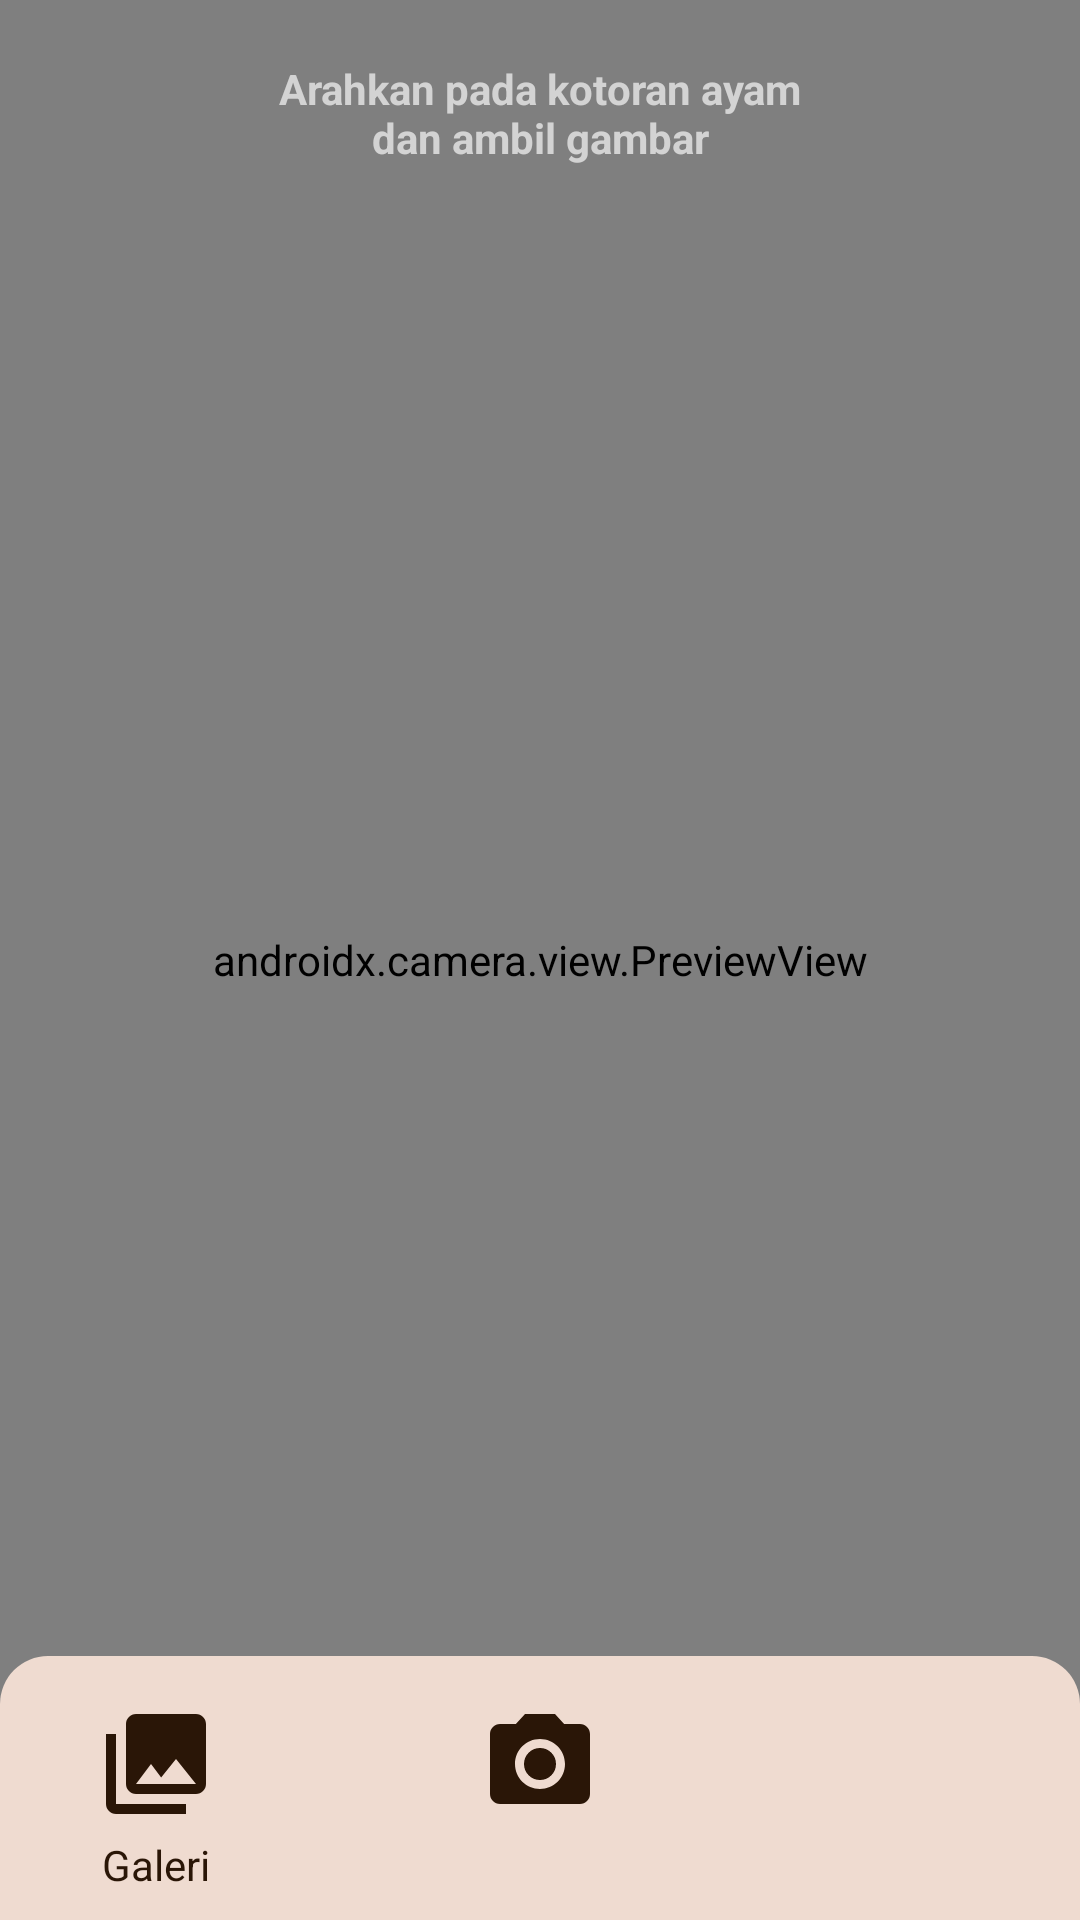

The Android layout XML behind this screen, and the referenced resources:
<!-- AndroidManifest.xml: application theme Theme.ChickCheckApp -->
<!-- res/layout/fragment_camerax.xml -->
<?xml version="1.0" encoding="utf-8"?>
<androidx.constraintlayout.widget.ConstraintLayout xmlns:android="http://schemas.android.com/apk/res/android"
    android:layout_width="match_parent"
    android:layout_height="match_parent"
    xmlns:app="http://schemas.android.com/apk/res-auto"
    xmlns:tools="http://schemas.android.com/tools">

    <androidx.camera.view.PreviewView
        android:id="@+id/pv_camera"
        android:layout_width="0dp"
        android:layout_height="0dp"
        app:layout_constraintBottom_toBottomOf="parent"
        app:layout_constraintEnd_toEndOf="parent"
        app:layout_constraintStart_toStartOf="parent"
        app:layout_constraintTop_toTopOf="parent" />

    <androidx.constraintlayout.widget.ConstraintLayout
        android:id="@+id/constraintLayout"
        android:layout_width="0dp"
        android:layout_height="wrap_content"
        android:background="@drawable/top_rounded_corner"
        android:backgroundTint="@color/primaryContainer"
        app:layout_constraintBottom_toBottomOf="parent"
        app:layout_constraintEnd_toEndOf="parent"
        app:layout_constraintStart_toStartOf="parent">

        <ImageButton
            android:id="@+id/btn_capture"
            android:layout_width="40dp"
            android:layout_height="40dp"
            android:layout_marginTop="16dp"
            android:layout_marginBottom="32dp"
            android:contentDescription="@string/capture_image"
            android:background="@drawable/baseline_camera_alt_24"
            android:backgroundTint="@color/onPrimaryContainer"
            app:layout_constraintBottom_toBottomOf="parent"
            app:layout_constraintEnd_toEndOf="parent"
            app:layout_constraintStart_toStartOf="parent"
            app:layout_constraintTop_toTopOf="parent" />

        <ImageButton
            android:id="@+id/btn_gallery"
            android:layout_width="40dp"
            android:layout_height="40dp"
            android:layout_marginStart="32dp"
            android:contentDescription="@string/button_gallery"
            android:background="@drawable/baseline_photo_library_24"
            android:backgroundTint="@color/onPrimaryContainer"
            app:layout_constraintBottom_toBottomOf="@+id/btn_capture"
            app:layout_constraintStart_toStartOf="parent"
            app:layout_constraintTop_toTopOf="@+id/btn_capture" />

        <TextView
            android:layout_width="wrap_content"
            android:layout_height="wrap_content"
            android:layout_marginTop="4dp"
            android:text="@string/galeri"
            android:textColor="@color/onPrimaryContainer"
            android:textSize="14sp"
            app:layout_constraintEnd_toEndOf="@+id/btn_gallery"
            app:layout_constraintStart_toStartOf="@+id/btn_gallery"
            app:layout_constraintTop_toBottomOf="@+id/btn_gallery" />
    </androidx.constraintlayout.widget.ConstraintLayout>

    <ImageButton
        android:id="@+id/btn_switch_camera"
        android:layout_width="32dp"
        android:layout_height="32dp"
        android:layout_marginTop="16dp"
        android:layout_marginEnd="16dp"
        android:background="@drawable/baseline_cameraswitch_24"
        android:backgroundTint="@color/onPrimary"
        android:contentDescription="@string/switch_camera"
        android:visibility="gone"
        app:layout_constraintEnd_toEndOf="parent"
        app:layout_constraintTop_toTopOf="parent" />

    <View
        android:id="@+id/loading_background"
        android:layout_width="match_parent"
        android:layout_height="match_parent"
        android:background="@color/black"
        android:alpha="0.5"
        android:visibility="gone"
        tools:visibility="visible" />

    <ProgressBar
        android:id="@+id/progress_bar"
        android:layout_width="wrap_content"
        android:layout_height="wrap_content"
        android:visibility="gone"
        app:layout_constraintBottom_toBottomOf="@+id/constraintLayout"
        app:layout_constraintEnd_toEndOf="@+id/pv_camera"
        app:layout_constraintStart_toStartOf="@+id/pv_camera"
        app:layout_constraintTop_toTopOf="@+id/pv_camera"
        tools:visibility="visible" />

    <TextView
        android:id="@+id/tv_scan_loading_text"
        android:layout_width="wrap_content"
        android:layout_height="wrap_content"
        android:layout_marginTop="8dp"
        android:textColor="@color/white"
        android:visibility="gone"
        android:text="@string/scanning"
        app:layout_constraintEnd_toEndOf="@+id/progress_bar"
        app:layout_constraintStart_toStartOf="@+id/progress_bar"
        app:layout_constraintTop_toBottomOf="@id/progress_bar" />
    <View
        android:id="@+id/background_guidance"
        android:layout_width="0dp"
        android:layout_height="0dp"
        android:background="@drawable/rounded_rectangle"
        android:backgroundTint="@color/black"
        android:alpha="0.5"
        app:layout_constraintStart_toStartOf="@id/tv_guidance"
        app:layout_constraintEnd_toEndOf="@id/tv_guidance"
        app:layout_constraintTop_toTopOf="@id/tv_guidance"
        app:layout_constraintBottom_toBottomOf="@id/tv_guidance"
        />
    <TextView
        android:id="@+id/tv_guidance"
        android:layout_width="200dp"
        android:layout_height="wrap_content"
        android:layout_marginTop="16dp"
        android:gravity="center"
        android:padding="4dp"
        android:text="@string/arahkan_pada_kotoran_ayam_dan_ambil_gambar"
        android:textColor="@color/divider_color"
        android:textSize="14sp"
        android:textStyle="bold"
        app:layout_constraintEnd_toEndOf="parent"
        app:layout_constraintStart_toStartOf="parent"
        app:layout_constraintTop_toBottomOf="@+id/btn_switch_camera" />
</androidx.constraintlayout.widget.ConstraintLayout>
<!-- resources referenced by this layout -->
<resources>
  <color name="black">#FF000000</color>
  <color name="divider_color">#D3D3D3</color>
  <color name="onPrimary">#FFFFFF</color>
  <color name="onPrimaryContainer">#FF2A1607</color>
  <color name="primaryContainer">#FFEFDBD0</color>
  <color name="white">#FFFFFFFF</color>
  <!-- drawable baseline_camera_alt_24 (drawable) -->
  <vector xmlns:android="http://schemas.android.com/apk/res/android"
      android:height="24dp"
      android:tint="#FEFEFE"
      android:viewportHeight="24"
      android:viewportWidth="24"
      android:width="24dp">
  
      <path
          android:fillColor="@android:color/white"
          android:pathData="M12,12m-3.2,0a3.2,3.2 0,1 1,6.4 0a3.2,3.2 0,1 1,-6.4 0" />
  
      <path
          android:fillColor="@android:color/white"
          android:pathData="M9,2L7.17,4L4,4c-1.1,0 -2,0.9 -2,2v12c0,1.1 0.9,2 2,2h16c1.1,0 2,-0.9 2,-2L22,6c0,-1.1 -0.9,-2 -2,-2h-3.17L15,2L9,2zM12,17c-2.76,0 -5,-2.24 -5,-5s2.24,-5 5,-5 5,2.24 5,5 -2.24,5 -5,5z" />
  
  </vector>
  <!-- drawable baseline_cameraswitch_24 (drawable) -->
  <vector xmlns:android="http://schemas.android.com/apk/res/android"
      android:height="24dp"
      android:tint="#FEFEFE"
      android:viewportHeight="24"
      android:viewportWidth="24"
      android:width="24dp">
  
      <path
          android:fillColor="@android:color/white"
          android:pathData="M16,7h-1l-1,-1h-4L9,7H8C6.9,7 6,7.9 6,9v6c0,1.1 0.9,2 2,2h8c1.1,0 2,-0.9 2,-2V9C18,7.9 17.1,7 16,7zM12,14c-1.1,0 -2,-0.9 -2,-2c0,-1.1 0.9,-2 2,-2s2,0.9 2,2C14,13.1 13.1,14 12,14z" />
  
      <path
          android:fillColor="@android:color/white"
          android:pathData="M8.57,0.51l4.48,4.48V2.04c4.72,0.47 8.48,4.23 8.95,8.95c0,0 2,0 2,0C23.34,3.02 15.49,-1.59 8.57,0.51z" />
  
      <path
          android:fillColor="@android:color/white"
          android:pathData="M10.95,21.96C6.23,21.49 2.47,17.73 2,13.01c0,0 -2,0 -2,0c0.66,7.97 8.51,12.58 15.43,10.48l-4.48,-4.48V21.96z" />
  
  </vector>
  <!-- drawable baseline_photo_library_24 (drawable) -->
  <vector xmlns:android="http://schemas.android.com/apk/res/android"
      android:height="24dp"
      android:tint="#FEFEFE"
      android:viewportHeight="24"
      android:viewportWidth="24"
      android:width="24dp">
  
      <path
          android:fillColor="@android:color/white"
          android:pathData="M22,16L22,4c0,-1.1 -0.9,-2 -2,-2L8,2c-1.1,0 -2,0.9 -2,2v12c0,1.1 0.9,2 2,2h12c1.1,0 2,-0.9 2,-2zM11,12l2.03,2.71L16,11l4,5L8,16l3,-4zM2,6v14c0,1.1 0.9,2 2,2h14v-2L4,20L4,6L2,6z" />
  
  </vector>
  <!-- drawable top_rounded_corner (drawable) -->
  <?xml version="1.0" encoding="utf-8"?>
  <shape xmlns:android="http://schemas.android.com/apk/res/android">
      <corners
          android:topLeftRadius="16dp"
          android:topRightRadius="16dp" />
      <solid android:color="#ffffff" />
  </shape>
  <string name="arahkan_pada_kotoran_ayam_dan_ambil_gambar">Arahkan pada kotoran ayam dan ambil gambar</string>
  <string name="button_gallery">button gallery</string>
  <string name="capture_image">capture image</string>
  <string name="galeri">Galeri</string>
  <string name="scanning">Scanning...</string>
  <string name="switch_camera">switch camera</string>
  <style name="Theme.ChickCheckApp" parent="Base.Theme.ChickCheckApp" />
  <style name="Base.Theme.ChickCheckApp" parent="Theme.Material3.Light.NoActionBar">
          <item name="colorPrimary">@color/primary</item>
          <item name="colorOnPrimary">@color/onPrimary</item>
          <item name="colorPrimaryContainer">@color/primaryContainer</item>
          <item name="colorOnPrimaryContainer">@color/onPrimaryContainer</item>
      </style>
  <color name="primary">#D1602F</color>
</resources>
